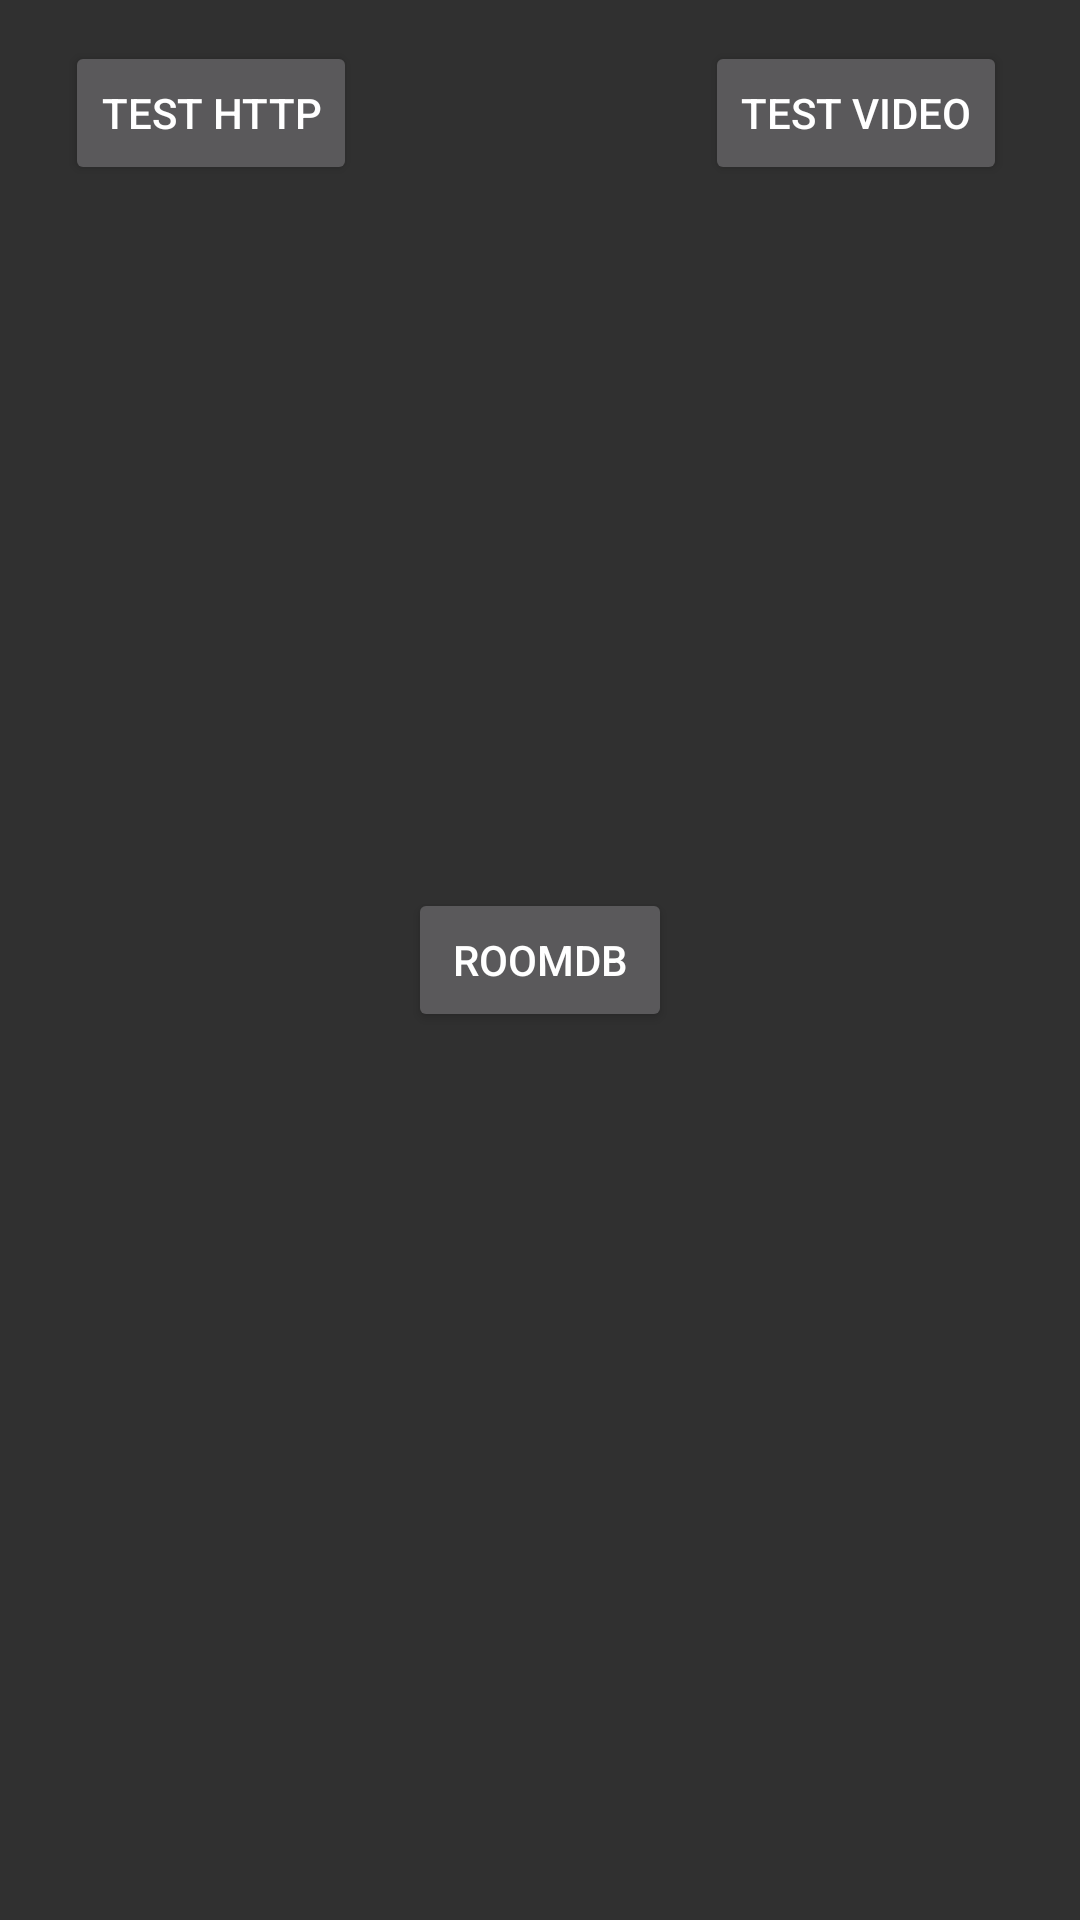

Layout XML and referenced resources for this Android screen:
<!-- AndroidManifest.xml: application theme Theme.AppCompat.NoActionBar -->
<!-- res/layout/activity_main.xml -->
<?xml version="1.0" encoding="utf-8"?>
<androidx.constraintlayout.widget.ConstraintLayout xmlns:android="http://schemas.android.com/apk/res/android"
    xmlns:app="http://schemas.android.com/apk/res-auto"
    xmlns:tools="http://schemas.android.com/tools"
    android:layout_width="match_parent"
    android:layout_height="match_parent"
    tools:context=".MainActivity">

    <Button
        android:id="@+id/btActivity"
        android:layout_width="wrap_content"
        android:layout_height="wrap_content"
        android:text="Test http"
        app:layout_constraintBottom_toBottomOf="parent"
        app:layout_constraintEnd_toEndOf="parent"
        app:layout_constraintHorizontal_bias="0.083"
        app:layout_constraintStart_toStartOf="parent"
        app:layout_constraintTop_toTopOf="parent"
        app:layout_constraintVertical_bias="0.023" />

    <Button
        android:id="@+id/btVideo"
        android:layout_width="wrap_content"
        android:layout_height="wrap_content"
        android:text="Test Video"
        app:layout_constraintBottom_toBottomOf="parent"
        app:layout_constraintEnd_toEndOf="parent"
        app:layout_constraintHorizontal_bias="0.906"
        app:layout_constraintStart_toStartOf="parent"
        app:layout_constraintTop_toTopOf="parent"
        app:layout_constraintVertical_bias="0.023" />

    <Button
        android:id="@+id/btRoomDb"
        android:layout_width="wrap_content"
        android:layout_height="wrap_content"
        android:text="RoomDb"
        app:layout_constraintBottom_toBottomOf="parent"
        app:layout_constraintEnd_toEndOf="parent"
        app:layout_constraintStart_toStartOf="parent"
        app:layout_constraintTop_toTopOf="parent" />

</androidx.constraintlayout.widget.ConstraintLayout>
<!-- resources referenced by this layout -->
<resources>

</resources>
